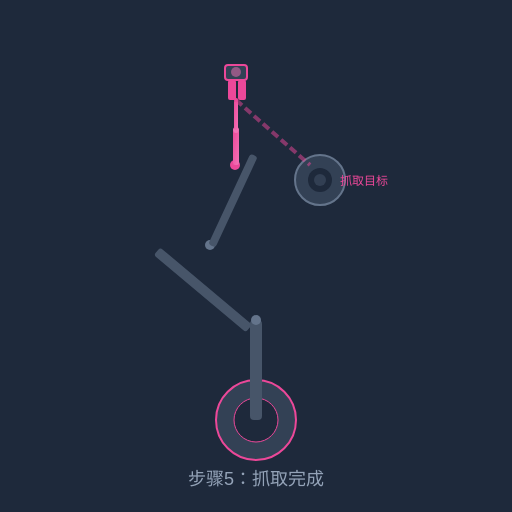
t = 0.00 s
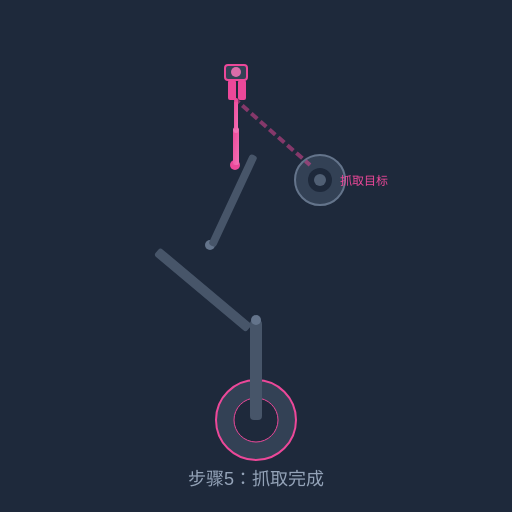
t = 0.30 s
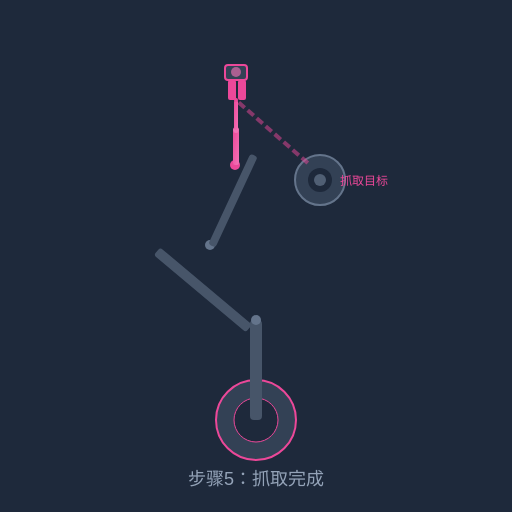
t = 0.70 s
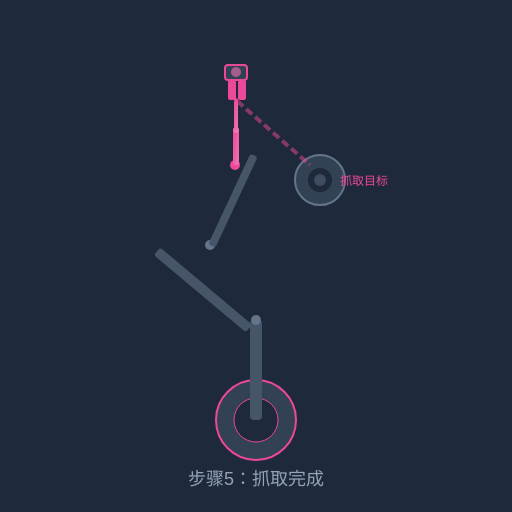
t = 0.88 s
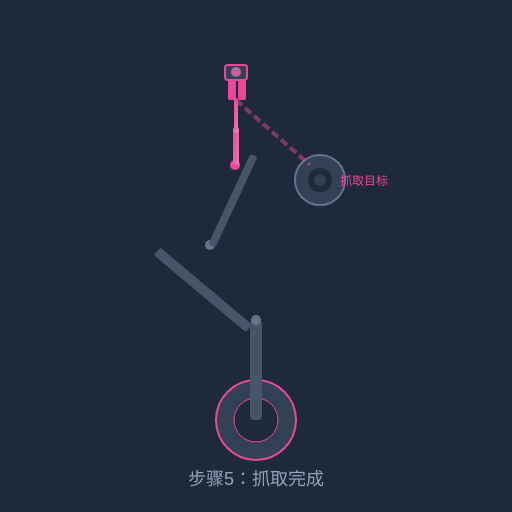
t = 1.00 s
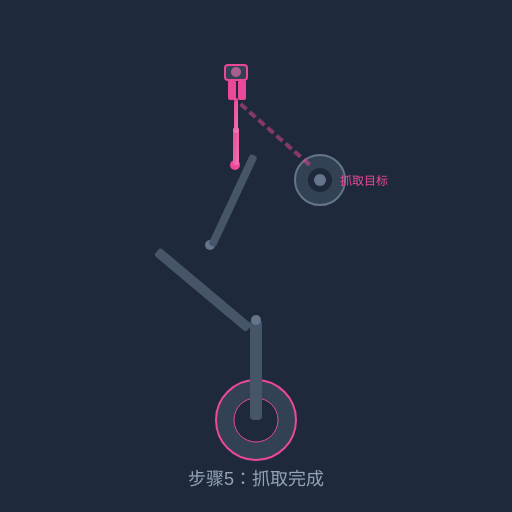
t = 1.50 s

The animated SVG that drew these frames (rendered in a browser with its animation timeline set to each time). Animation: 3 SMIL elements (animate=3); one cycle of 2.00 s, repeats indefinitely.

<svg version="1.1" xmlns="http://www.w3.org/2000/svg" viewBox="0 0 512 512">
<defs>
<linearGradient id="s5ArmGrad" x1="0%" y1="0%" x2="100%" y2="100%">
<stop offset="0%" style="stop-color:#ec4899"/>
<stop offset="100%" style="stop-color:#f472b6"/>
</linearGradient>
</defs>
<rect width="512" height="512" fill="#1e293b"/>
<circle cx="256" cy="420" r="40" fill="#334155" stroke="#ec4899" stroke-width="2"/>
<circle cx="256" cy="420" r="22" fill="#1e293b" stroke="#ec4899" stroke-width="1"/>
<rect x="250" y="320" width="12" height="100" rx="4" fill="#475569"/>
<circle cx="256" cy="320" r="5" fill="#64748b"/>
<rect x="240" y="200" width="10" height="120" rx="3" fill="#475569" transform="rotate(-50 256 320)"/>
<circle cx="210" cy="245" r="5" fill="#64748b"/>
<rect x="208" y="145" width="8" height="100" rx="3" fill="#475569" transform="rotate(25 210 245)"/>
<circle cx="235" cy="165" r="5" fill="#ec4899"/>
<rect x="233" y="130" width="6" height="35" rx="2" fill="url(#s5ArmGrad)"/>
<circle cx="236" cy="130" r="3" fill="#f472b6"/>
<rect x="234" y="100" width="4" height="30" rx="2" fill="url(#s5ArmGrad)"/>
<circle cx="236" cy="100" r="2" fill="#ec4899"/>
<g>
<rect x="228" y="80" width="8" height="20" rx="2" fill="#ec4899"/>
<rect x="238" y="80" width="8" height="20" rx="2" fill="#ec4899"/>
</g>
<rect x="225" y="65" width="22" height="15" rx="3" fill="#334155" stroke="#ec4899" stroke-width="2"/>
<circle cx="236" cy="72" r="5" fill="#f472b6">
<animate attributeName="opacity" values="0.5;1;0.5" dur="0.8s" repeatCount="indefinite"/>
</circle>
<circle cx="320" cy="180" r="25" fill="#334155" stroke="#64748b" stroke-width="2"/>
<circle cx="320" cy="180" r="12" fill="#1e293b"/>
<circle cx="320" cy="180" r="6" fill="#64748b">
<animate attributeName="opacity" values="0.3;1;0.3" dur="1s" repeatCount="indefinite"/>
</circle>
<path d="M236 100 L270 130 L310 165" stroke="rgba(236,72,153,0.5)" stroke-width="4" stroke-dasharray="8,4" fill="none">
<animate attributeName="stroke-dashoffset" from="0" to="24" dur="2s" repeatCount="indefinite"/>
</path>
<text x="340" y="185" font-family="sans-serif" font-size="12" fill="#ec4899">抓取目标</text>
<text x="256" y="485" font-family="sans-serif" font-size="18" fill="#94a3b8" text-anchor="middle">步骤5：抓取完成</text>
</svg>
